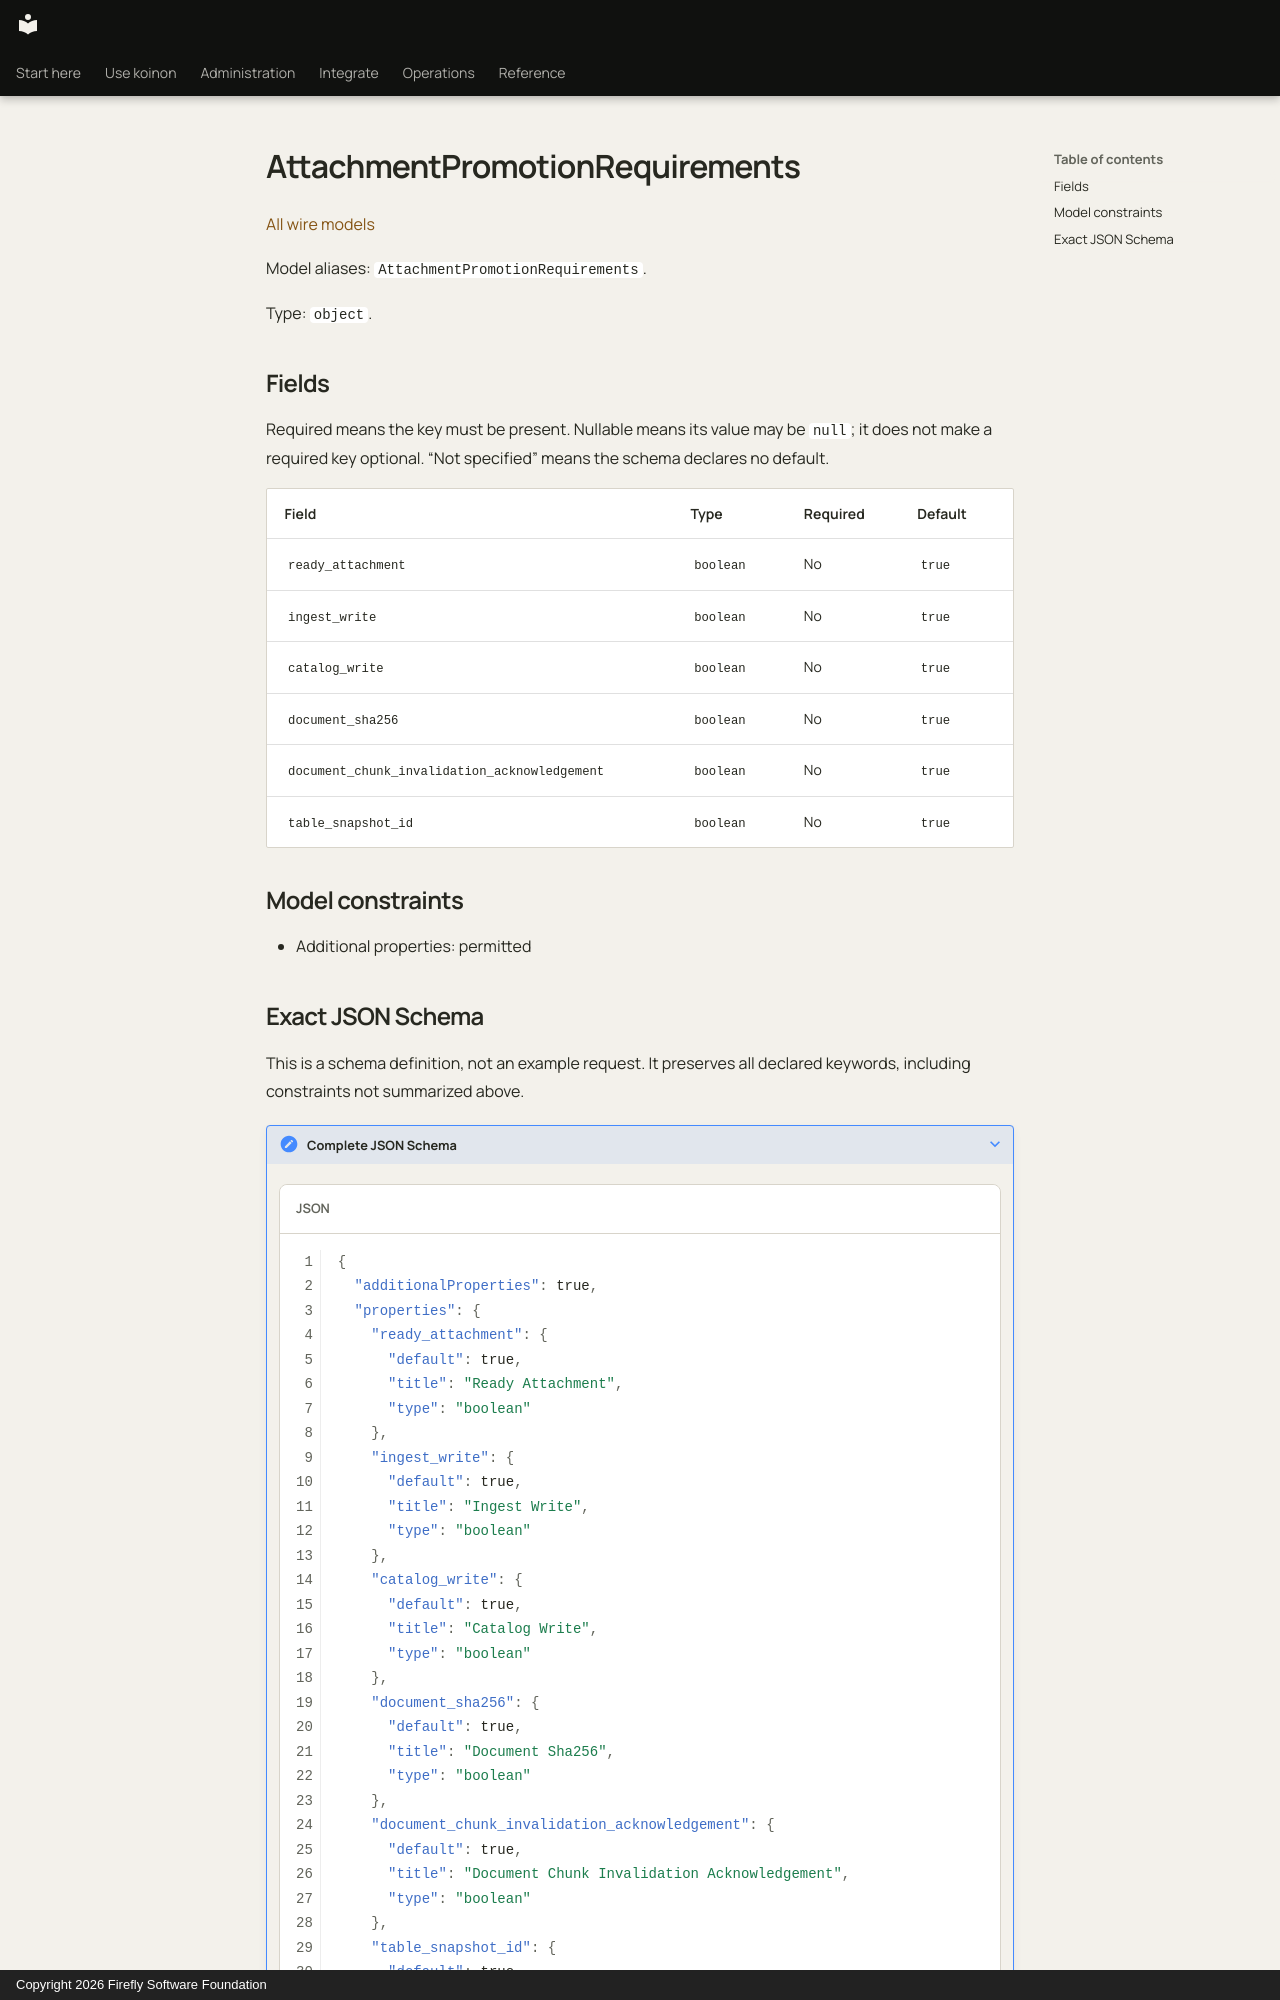

repository: fireflyframework/firefly-koinon · page: reference/models/attachmentpromotionrequirements/index.html · generator: mkdocs · copyright: Copyright 2026 Firefly Software Foundation

<!-- Copyright 2026 Firefly Software Foundation -->
<!-- SPDX-License-Identifier: Apache-2.0 -->

# AttachmentPromotionRequirements

[All wire models](index.md)

Model aliases: `AttachmentPromotionRequirements`.

Type: `object`.

## Fields

Required means the key must be present. Nullable means its value may be `null`; it does not make a required key optional. “Not specified” means the schema declares no default.

| Field | Type | Required | Default |
| --- | --- | --- | --- |
| `ready_attachment` | `boolean` | No | `true` |
| `ingest_write` | `boolean` | No | `true` |
| `catalog_write` | `boolean` | No | `true` |
| `document_sha256` | `boolean` | No | `true` |
| `document_chunk_invalidation_acknowledgement` | `boolean` | No | `true` |
| `table_snapshot_id` | `boolean` | No | `true` |

## Model constraints

- Additional properties: permitted
